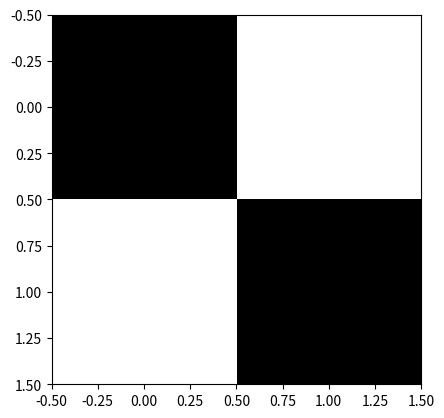

Here is the Python script that generated this plot:
import matplotlib.pyplot as plt
a = [[0,1],[1,0]]
plt.imshow(a,cmap='gray')
plt.show()